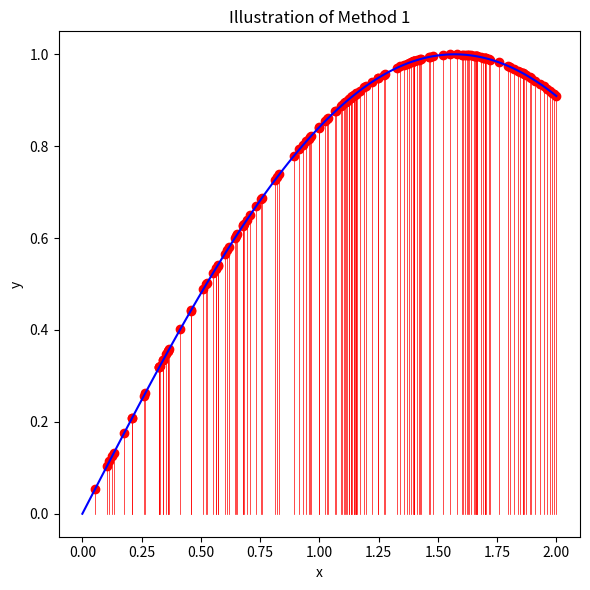

Write the Python code that produced this figure. (Note: this script raises an exception after producing the figure.)
from random import random
import matplotlib.pyplot as plt
import numpy as np
from scipy.optimize import minimize_scalar

# Define the function to integrate
def func(x):
    return np.sin(x)

# Define the range and maximum value of the function for Method 2
a = 0
b = 2

res = minimize_scalar(lambda x: -func(x), bounds=(a, b), method='bounded')
func_max = .1-res.fun


print(func_max)

exact_result = 1.4161468365471423869

# Sample number for illustrations
sample_num_illustration = 150

# Illustrate Method 1
x_points = np.random.uniform(a, b, sample_num_illustration)
y_points = func(x_points)

plt.figure(figsize=(6, 6))
for x, y in zip(x_points, y_points):
    plt.plot([x, x], [0, y], 'r-', linewidth=0.5)

plt.plot(x_points, y_points, 'ro')

x = np.linspace(a, b, 100)
plt.plot(x, func(x), 'b-')
plt.title("Illustration of Method 1")
plt.xlabel("x")
plt.ylabel("y")
plt.tight_layout()
plt.savefig("presentation-prep/int-method1.png", bbox_inches='tight')
plt.close()

# Illustrate Method 2
sample_num_illustration = 500

x_points = np.random.uniform(a, b, sample_num_illustration)
y_points = np.random.uniform(0, func_max, sample_num_illustration)
inside_points_x = []
inside_points_y = []
outside_points_x = []
outside_points_y = []

for x, y in zip(x_points, y_points):
    if y <= func(x):
        inside_points_x.append(x)
        inside_points_y.append(y)
    else:
        outside_points_x.append(x)
        outside_points_y.append(y)

plt.figure(figsize=(6, 6))
plt.plot(inside_points_x, inside_points_y, 'go')
plt.plot(outside_points_x, outside_points_y, 'ro')
x = np.linspace(a, b, 100)
plt.plot(x, func(x), 'b-')
plt.title("Illustration of Method 2")
plt.xlabel("x")
plt.ylabel("y")
plt.tight_layout()
plt.savefig("presentation-prep/int-method2.png", bbox_inches='tight')
plt.close()

# Monte Carlo Integration with 100 iterations
iterations = 100
sample_num = 10**4
method1_results = []
method2_results = []

for _ in range(iterations):
    # Method 1
    total = 0
    for i in range(sample_num):
        total += func(random() * (b - a) + a)
    result_method_1 = total / sample_num * (b - a)
    method1_results.append(result_method_1)
    
    # Method 2
    points_in = 0
    for i in range(sample_num):
        point = (random() * (b - a) + a, random() * func_max)
        if point[1] <= func(point[0]):
            points_in += 1
    result_method_2 = points_in / sample_num * (b - a) * func_max
    method2_results.append(result_method_2)

riemann = 0
for i in range(sample_num):
    riemann += func(a + (b-a)/sample_num * i)

riemann = riemann / sample_num * (b - a)

avg_method1 = np.mean(method1_results)
avg_method2 = np.mean(method2_results)
avg_riemann = np.mean(riemann)
std_method1 = np.std(method1_results)
std_method2 = np.std(method2_results)
std_riemann = np.std(riemann)

# Plotting the results

plt.figure(figsize=(12, 6))
iterations_range = range(iterations)
plt.plot(iterations_range, method1_results, 'bo-', label='Method 1')
plt.plot(iterations_range, method2_results, 'ro-', label='Method 2')
# plt.plot(iterations_range, riemann, 'go-', label='Riemann Sum')
plt.axhline(y=exact_result, color='g', linestyle='-')

# Add standard deviation shaded areas
plt.fill_between(iterations_range, avg_method1 - std_method1, avg_method1 + std_method1, color='blue', alpha=0.2)
plt.fill_between(iterations_range, avg_method2 - std_method2, avg_method2 + std_method2, color='red', alpha=0.2)
# plt.fill_between(iterations_range, avg_riemann - std_riemann, avg_riemann + std_riemann, color='green', alpha=0.2)

plt.xlabel('Iteration')
plt.ylabel('Integral Value')
plt.title('Monte Carlo Integration Results')
plt.tight_layout()
plt.savefig("presentation-prep/int-comparison.png", bbox_inches='tight')
plt.show()

rel_dev_method1 = abs(avg_method1 - exact_result) / exact_result * 100
rel_dev_method2 = abs(avg_method2 - exact_result) / exact_result * 1000

print(f"Average result from Method 1: {avg_method1}")
print(f"Average result from Method 2: {avg_method2}")
print(f"Average result from Riemann sum: {riemann}")
print(f"Relative st deviation from exact result (Method 1): {rel_dev_method1}%")
print(f"Relative deviation from exact result (Method 2): {rel_dev_method2}%")
print(f"Relative deviation from exact result (Riemann sum): {riemann}%")
print(f"Method 2 relative deviation is {rel_dev_method2 / rel_dev_method1} times the relative deviation of Method 1")
